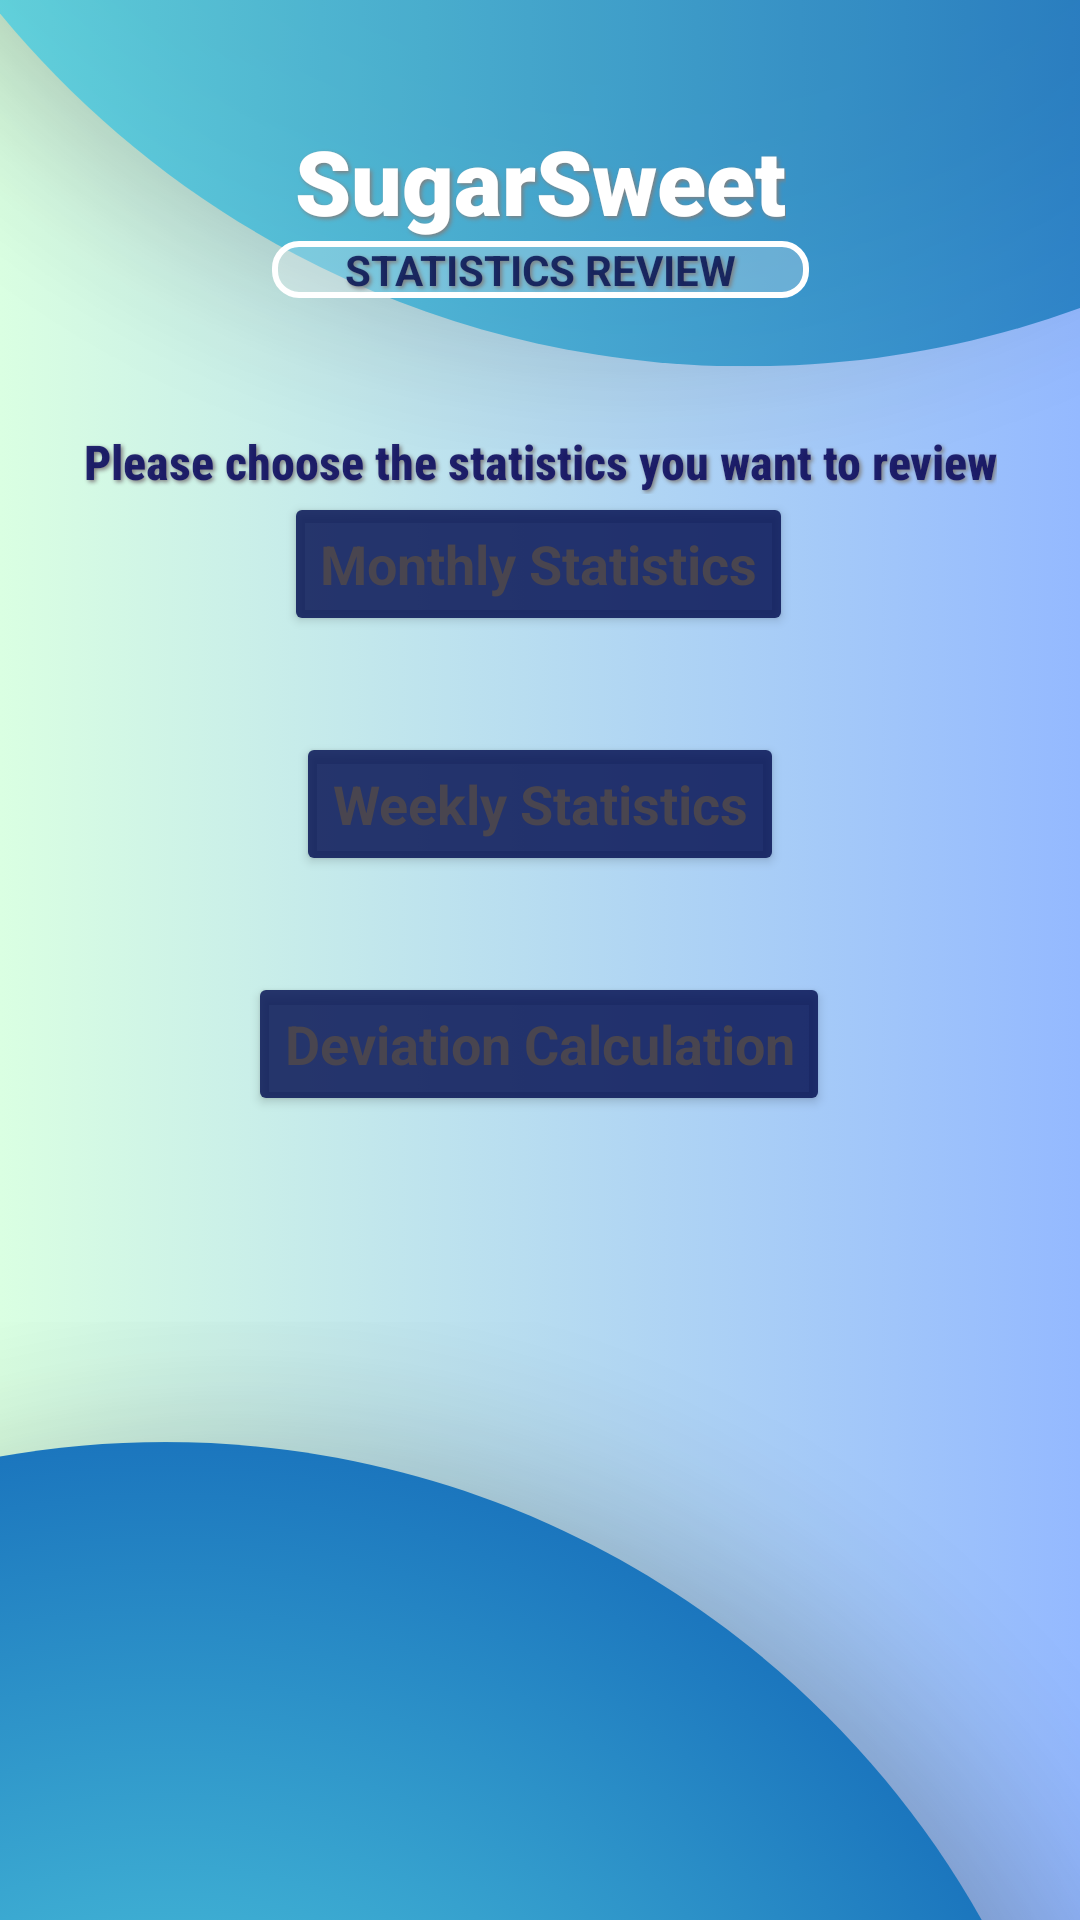

Layout XML and referenced resources for this Android screen:
<!-- AndroidManifest.xml: activity theme Theme.SugarSweet -->
<!-- res/layout/activity_statistics.xml -->
<?xml version="1.0" encoding="utf-8"?>
<androidx.constraintlayout.widget.ConstraintLayout xmlns:android="http://schemas.android.com/apk/res/android"
    xmlns:app="http://schemas.android.com/apk/res-auto"
    xmlns:tools="http://schemas.android.com/tools"
    android:id="@+id/main"
    android:layout_width="match_parent"
    android:layout_height="match_parent"
    android:background="@drawable/background_image"
    android:fitsSystemWindows="true"
    tools:context=".view.Diabetic.Statistics.StatisticsActivity">

    <TextView
        android:id="@+id/textView2"
        android:layout_width="wrap_content"
        android:layout_height="wrap_content"
        android:layout_gravity="center"
        android:layout_marginTop="40dp"
        android:fontFamily="sans-serif-black"
        android:shadowColor="#808080"
        android:shadowDx="2"
        android:shadowDy="2"
        android:shadowRadius="3"
        android:text="@string/sugarsweet"
        android:textAlignment="center"
        android:textColor="@android:color/white"
        android:textSize="30sp"
        android:textStyle="bold"
        android:typeface="serif"
        app:layout_constraintBottom_toBottomOf="parent"
        app:layout_constraintEnd_toEndOf="parent"
        app:layout_constraintStart_toStartOf="parent"
        app:layout_constraintTop_toTopOf="parent"
        app:layout_constraintVertical_bias="0.0">

    </TextView>

    <TextView
        android:id="@+id/textView3"
        android:layout_width="179dp"
        android:layout_height="19dp"
        android:background="@drawable/border_box"
        android:shadowColor="#808080"
        android:shadowDx="2"
        android:shadowDy="2"
        android:shadowRadius="3"
        android:text="@string/statistics_review"
        android:textAlignment="center"
        android:textColor="#D6061254"
        android:textStyle="bold"
        app:layout_constraintBottom_toBottomOf="parent"
        app:layout_constraintEnd_toEndOf="parent"
        app:layout_constraintStart_toStartOf="parent"
        app:layout_constraintTop_toBottomOf="@+id/textView2"
        app:layout_constraintVertical_bias="0.0" />

    <TextView
        android:id="@+id/textView7"
        android:layout_width="wrap_content"
        android:layout_height="wrap_content"
        android:layout_marginTop="44dp"
        android:fontFamily="sans-serif-condensed-medium"
        android:shadowColor="#808080"
        android:shadowDx="2"
        android:shadowDy="2"
        android:shadowRadius="3"
        android:text="@string/please_choose_the_statistics_you_want_to_review"
        android:textAlignment="center"
        android:textColor="#E7111162"
        android:textSize="16sp"
        android:textStyle="bold"
        app:layout_constraintBottom_toTopOf="@+id/Monthly"
        app:layout_constraintEnd_toEndOf="parent"
        app:layout_constraintStart_toStartOf="parent"
        app:layout_constraintTop_toBottomOf="@+id/textView3"
        app:layout_constraintVertical_bias="0.604" />

    <Button
        android:id="@+id/Monthly"
        android:layout_width="wrap_content"
        android:layout_height="wrap_content"
        android:layout_marginBottom="32dp"
        android:backgroundTint="#D6061254"
        android:text="@string/monthly_statistics"
        android:textAppearance="@style/TextAppearance.AppCompat.Medium"
        android:textStyle="bold"
        app:layout_constraintBottom_toTopOf="@+id/Weekly"
        app:layout_constraintEnd_toEndOf="parent"
        app:layout_constraintHorizontal_bias="0.497"
        app:layout_constraintStart_toStartOf="parent" />

    <Button
        android:id="@+id/Weekly"
        android:layout_width="wrap_content"
        android:layout_height="wrap_content"
        android:layout_marginBottom="32dp"
        android:backgroundTint="#D6061254"
        android:text="@string/weekly_statistics"
        android:textAppearance="@style/TextAppearance.AppCompat.Medium"
        android:textStyle="bold"
        app:layout_constraintBottom_toTopOf="@+id/Deviation"
        app:layout_constraintEnd_toEndOf="parent"
        app:layout_constraintStart_toStartOf="parent" />

    <Button
        android:id="@+id/Deviation"
        android:layout_width="wrap_content"
        android:layout_height="wrap_content"
        android:layout_marginBottom="268dp"
        android:backgroundTint="#D6061254"
        android:text="@string/deviation_calculation"
        android:textAppearance="@style/TextAppearance.AppCompat.Medium"
        android:textStyle="bold"
        app:layout_constraintBottom_toBottomOf="parent"
        app:layout_constraintEnd_toEndOf="parent"
        app:layout_constraintHorizontal_bias="0.497"
        app:layout_constraintStart_toStartOf="parent" />

</androidx.constraintlayout.widget.ConstraintLayout>
<!-- resources referenced by this layout -->
<resources>
  <!-- drawable background_image: png bitmap (drawable, 358908 bytes) -->
  <!-- drawable border_box (drawable) -->
  <?xml version="1.0" encoding="utf-8"?>
  
  <shape xmlns:android="http://schemas.android.com/apk/res/android"
      android:shape="rectangle">
      
      <solid android:color="#40F5F5F5"/>
  
      <stroke
          android:width="2dp"
          android:color="#FFFF"/> 
      <corners android:radius="8dp"/> 
  </shape>
  <string name="deviation_calculation">Deviation Calculation</string>
  <string name="monthly_statistics">Monthly Statistics</string>
  <string name="please_choose_the_statistics_you_want_to_review">Please choose the statistics you want to review</string>
  <string name="statistics_review">STATISTICS REVIEW</string>
  <string name="sugarsweet">SugarSweet</string>
  <string name="weekly_statistics">Weekly Statistics</string>
  <style name="Theme.SugarSweet" parent="Base.Theme.SugarSweet" />
  <style name="Base.Theme.SugarSweet" parent="Theme.Material3.DayNight.NoActionBar">
          
          
      </style>
</resources>
